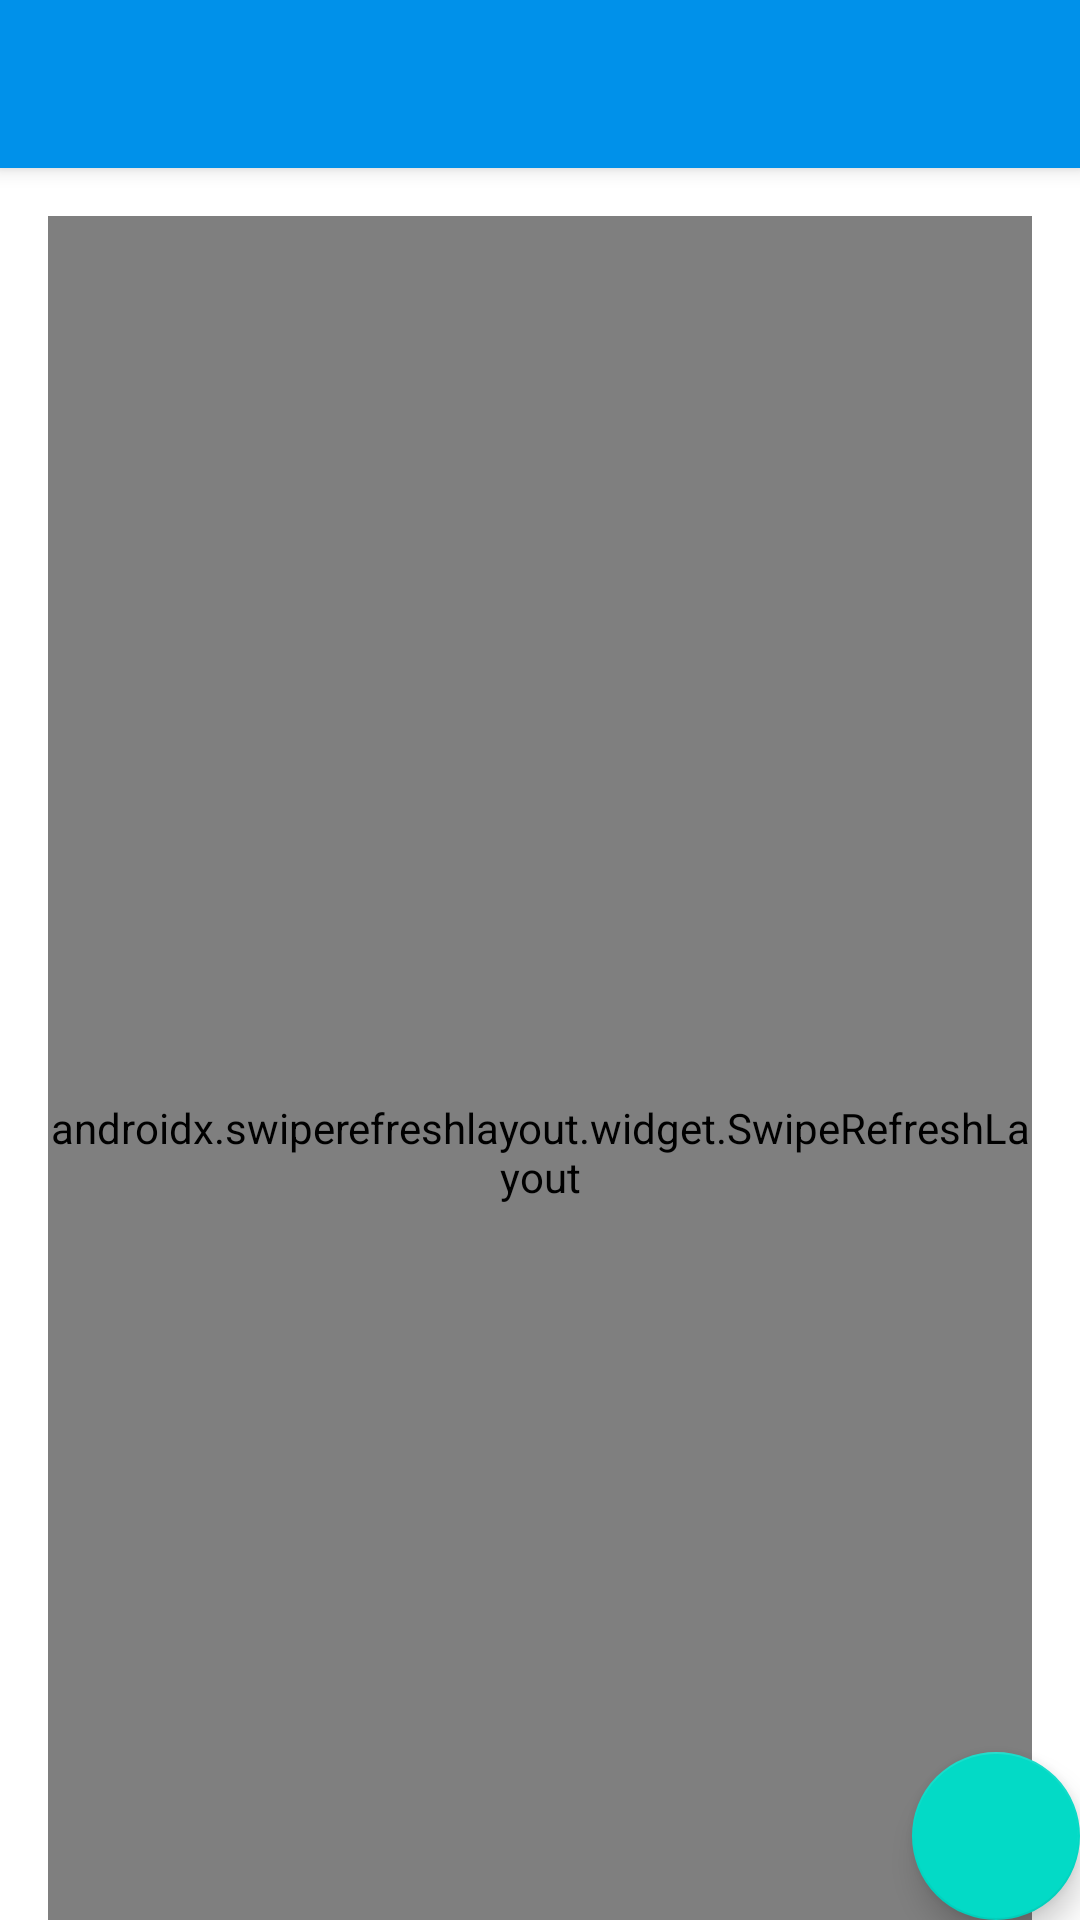

Layout XML and referenced resources for this Android screen:
<!-- AndroidManifest.xml: application theme AppTheme -->
<!-- res/layout/activity_note_detail.xml -->
<?xml version="1.0" encoding="utf-8"?>
<androidx.coordinatorlayout.widget.CoordinatorLayout xmlns:android="http://schemas.android.com/apk/res/android"
  xmlns:app="http://schemas.android.com/apk/res-auto"
  xmlns:tools="http://schemas.android.com/tools"
  android:layout_width="match_parent"
  android:layout_height="match_parent"
  tools:context=".NoteDetailActivity">

  <com.google.android.material.appbar.AppBarLayout
    android:layout_width="match_parent"
    android:layout_height="wrap_content">

    <com.google.android.material.appbar.MaterialToolbar
      android:id="@+id/appbar_top_note_detail"
      app:titleTextColor="@android:color/primary_text_dark"
      style="@style/Widget.MaterialComponents.Toolbar.Primary"
      android:layout_width="match_parent"
      android:layout_height="?attr/actionBarSize"
      app:layout_scrollFlags="scroll|enterAlways|snap"/>

  </com.google.android.material.appbar.AppBarLayout>

  <com.google.android.material.floatingactionbutton.FloatingActionButton
    android:id="@+id/fab_edit_note"
    android:layout_width="wrap_content"
    android:layout_height="wrap_content"
    android:layout_gravity="bottom|end"
    android:layout_margin="@dimen/fab_margin"
    app:srcCompat="@drawable/ic_edit_24dp" />

  <androidx.swiperefreshlayout.widget.SwipeRefreshLayout
    android:id="@+id/swipe_refresh_note_detail"
    android:layout_width="match_parent"
    android:layout_height="match_parent"
    android:layout_marginStart="16dp"
    android:layout_marginTop="16dp"
    android:layout_marginEnd="16dp"
    app:layout_constraintEnd_toEndOf="parent"
    app:layout_constraintStart_toStartOf="parent"
    app:layout_constraintTop_toTopOf="parent"
    app:layout_behavior="@string/appbar_scrolling_view_behavior" >
    <TextView
      android:id="@+id/textview_note_content"
      android:layout_width="match_parent"
      android:layout_height="wrap_content"
      android:layout_marginStart="16dp"
      android:layout_marginTop="16dp"
      android:layout_marginEnd="16dp"
      android:fadeScrollbars="true"
      android:fontFamily="sans-serif"
      android:textAlignment="viewStart"
      android:textColor="@android:color/primary_text_dark"
      android:textSize="18sp"
      app:layout_constraintEnd_toEndOf="parent"
      app:layout_constraintStart_toStartOf="parent"
      app:layout_constraintTop_toTopOf="parent"
      android:scrollbars="vertical"
      app:layout_behavior="@string/appbar_scrolling_view_behavior"/>
  </androidx.swiperefreshlayout.widget.SwipeRefreshLayout>
</androidx.coordinatorlayout.widget.CoordinatorLayout>
<!-- resources referenced by this layout -->
<resources>
  <style name="AppTheme" parent="Theme.MaterialComponents.DayNight.NoActionBar">
      
      <item name="colorPrimary">@color/colorPrimary</item>
      <item name="colorPrimaryDark">@color/colorPrimaryDark</item>
      <item name="colorAccent">@color/colorAccent</item>
    </style>
  <color name="colorPrimary">#0091ea</color>
  <color name="colorPrimaryDark">#0064b7</color>
  <color name="colorAccent">#64c1ff</color>
</resources>
